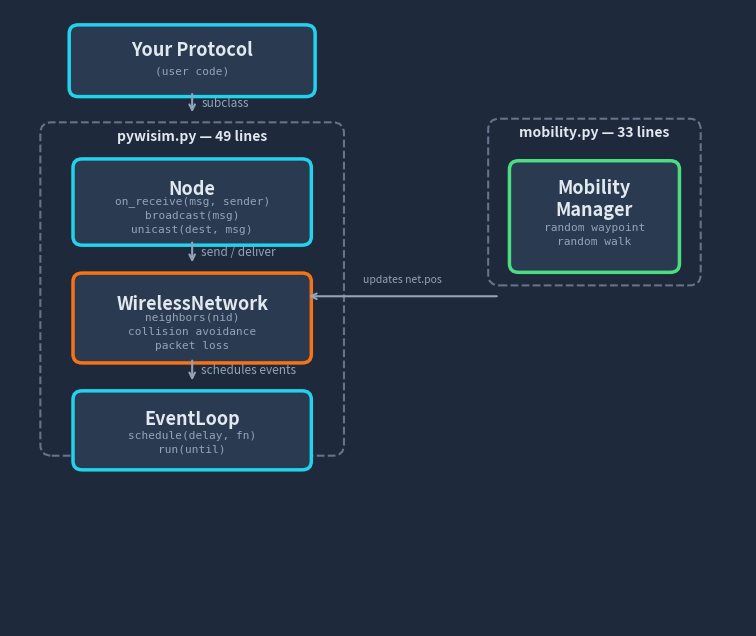

Python code for this plot: (Note: this script raises an exception after producing the figure.)
"""Generate mobility_architecture.png and encounter_architecture.png."""
import matplotlib.pyplot as plt
import matplotlib.patches as mpatches

# ── style matching architecture.png ──
BG     = '#1e293b'
CYAN   = '#22d3ee'
ORANGE = '#f97316'
GREEN  = '#4ade80'
FILL   = '#2a3a50'
TEXT   = '#e2e8f0'
LABEL  = '#94a3b8'
DASH_C = '#64748b'

def rounded_box(ax, cx, cy, w, h, color=CYAN, title='', sub=''):
    box = mpatches.FancyBboxPatch(
        (cx - w/2, cy - h/2), w, h,
        boxstyle="round,pad=0.12", facecolor=FILL, edgecolor=color, linewidth=2.5)
    ax.add_patch(box)
    if title and sub:
        ax.text(cx, cy + h*0.18, title, ha='center', va='center',
                fontsize=13, fontweight='bold', color=TEXT, family='sans-serif')
        ax.text(cx, cy - h*0.20, sub, ha='center', va='center',
                fontsize=8, color=LABEL, family='monospace', linespacing=1.5)
    elif title:
        ax.text(cx, cy, title, ha='center', va='center',
                fontsize=13, fontweight='bold', color=TEXT, family='sans-serif')

def varrow(ax, x, y1, y2, label=''):
    ax.annotate('', xy=(x, y2), xytext=(x, y1),
                arrowprops=dict(arrowstyle='->', color=LABEL, lw=1.5))
    if label:
        ax.text(x + 0.12, (y1+y2)/2, label, ha='left', va='center',
                fontsize=8.5, fontstyle='italic', color=LABEL)

def harrow(ax, x1, x2, y, label=''):
    ax.annotate('', xy=(x2, y), xytext=(x1, y),
                arrowprops=dict(arrowstyle='->', color=LABEL, lw=1.5))
    if label:
        ax.text((x1+x2)/2, y + 0.15, label, ha='center', va='bottom',
                fontsize=7.5, fontstyle='italic', color=LABEL)

def dashed_box(ax, cx, cy, w, h):
    box = mpatches.FancyBboxPatch(
        (cx - w/2, cy - h/2), w, h,
        boxstyle="round,pad=0.15", facecolor='none', edgecolor=DASH_C,
        linewidth=1.5, linestyle='--')
    ax.add_patch(box)

def make_figure():
    fig, ax = plt.subplots(figsize=(9.5, 8), dpi=120, facecolor=BG)
    ax.set_facecolor(BG)
    ax.set_xlim(-0.2, 9.5)
    ax.set_ylim(0.0, 8.5)
    ax.axis('off')
    return fig, ax


# ═══════════════════════════════════════════════
#  MOBILITY
# ═══════════════════════════════════════════════
def gen_mobility():
    fig, ax = make_figure()
    LX = 2.2   # left stack center
    RX = 7.5   # right module center

    # ── Your Protocol ──
    rounded_box(ax, LX, 7.8, 3.0, 0.75, CYAN, 'Your Protocol', '(user code)')
    varrow(ax, LX, 7.38, 7.05, 'subclass')

    # ── pywisim container ──
    dashed_box(ax, LX, 4.65, 3.7, 4.3)
    ax.text(LX, 6.75, 'pywisim.py \u2014 49 lines', ha='center', va='center',
            fontsize=10, fontweight='bold', color=TEXT)

    # Node
    rounded_box(ax, LX, 5.85, 2.9, 0.95, CYAN, 'Node',
                'on_receive(msg, sender)\nbroadcast(msg)\nunicast(dest, msg)')
    varrow(ax, LX, 5.33, 4.98, 'send / deliver')

    # WirelessNetwork
    rounded_box(ax, LX, 4.25, 2.9, 1.0, ORANGE, 'WirelessNetwork',
                'neighbors(nid)\ncollision avoidance\npacket loss')
    varrow(ax, LX, 3.70, 3.35, 'schedules events')

    # EventLoop
    rounded_box(ax, LX, 2.7, 2.9, 0.85, CYAN, 'EventLoop',
                'schedule(delay, fn)\nrun(until)')

    # ── mobility.py container ──
    dashed_box(ax, RX, 5.85, 2.5, 2.0)
    ax.text(RX, 6.80, 'mobility.py \u2014 33 lines', ha='center', va='center',
            fontsize=10, fontweight='bold', color=TEXT)

    # MobilityManager
    rounded_box(ax, RX, 5.65, 2.0, 1.3, GREEN, 'Mobility\nManager',
                'random waypoint\nrandom walk')

    # Arrow: MobilityManager → WirelessNetwork
    harrow(ax, RX - 1.25, LX + 1.50, 4.55, 'updates net.pos')

    fig.savefig('misc/mobility_architecture.png', bbox_inches='tight',
                pad_inches=0.3, facecolor=BG)
    plt.close()
    print('Saved misc/mobility_architecture.png')


# ═══════════════════════════════════════════════
#  ENCOUNTER
# ═══════════════════════════════════════════════
def gen_encounter():
    fig, ax = make_figure()
    LX = 2.2
    RX = 7.5

    # ── Your Protocol ──
    rounded_box(ax, LX, 7.8, 3.0, 0.75, CYAN, 'Your Protocol', '(user code)')
    varrow(ax, LX, 7.38, 7.05, 'subclass')

    # ── pywisim container ──
    dashed_box(ax, LX, 4.65, 3.7, 4.3)
    ax.text(LX, 6.75, 'pywisim.py \u2014 49 lines', ha='center', va='center',
            fontsize=10, fontweight='bold', color=TEXT)

    # Node
    rounded_box(ax, LX, 5.85, 2.9, 0.95, CYAN, 'Node',
                'on_receive(msg, sender)\nbroadcast(msg)\nunicast(dest, msg)')
    varrow(ax, LX, 5.33, 4.98, 'send / deliver')

    # WirelessNetwork
    rounded_box(ax, LX, 4.25, 2.9, 1.0, ORANGE, 'WirelessNetwork',
                'neighbors(nid)\ncollision avoidance\npacket loss')
    varrow(ax, LX, 3.70, 3.35, 'schedules events')

    # EventLoop
    rounded_box(ax, LX, 2.7, 2.9, 0.85, CYAN, 'EventLoop',
                'schedule(delay, fn)\nrun(until)')

    # ── encounter.py container ──
    dashed_box(ax, RX, 5.05, 2.5, 2.0)
    ax.text(RX, 6.0, 'encounter.py \u2014 42 lines', ha='center', va='center',
            fontsize=10, fontweight='bold', color=TEXT)

    # EncounterManager
    rounded_box(ax, RX, 4.85, 2.0, 1.3, GREEN, 'Encounter\nManager',
                'Poisson encounters\nco-locates pairs')

    # Arrow: EncounterManager → Node (ENCOUNTER)
    harrow(ax, RX - 1.25, LX + 1.50, 5.75, 'on_receive(ENCOUNTER)')

    # Arrow: EncounterManager → WirelessNetwork (manages pos)
    harrow(ax, RX - 1.25, LX + 1.50, 4.25, 'manages net.pos')

    fig.savefig('misc/encounter_architecture.png', bbox_inches='tight',
                pad_inches=0.3, facecolor=BG)
    plt.close()
    print('Saved misc/encounter_architecture.png')


if __name__ == '__main__':
    gen_mobility()
    gen_encounter()
